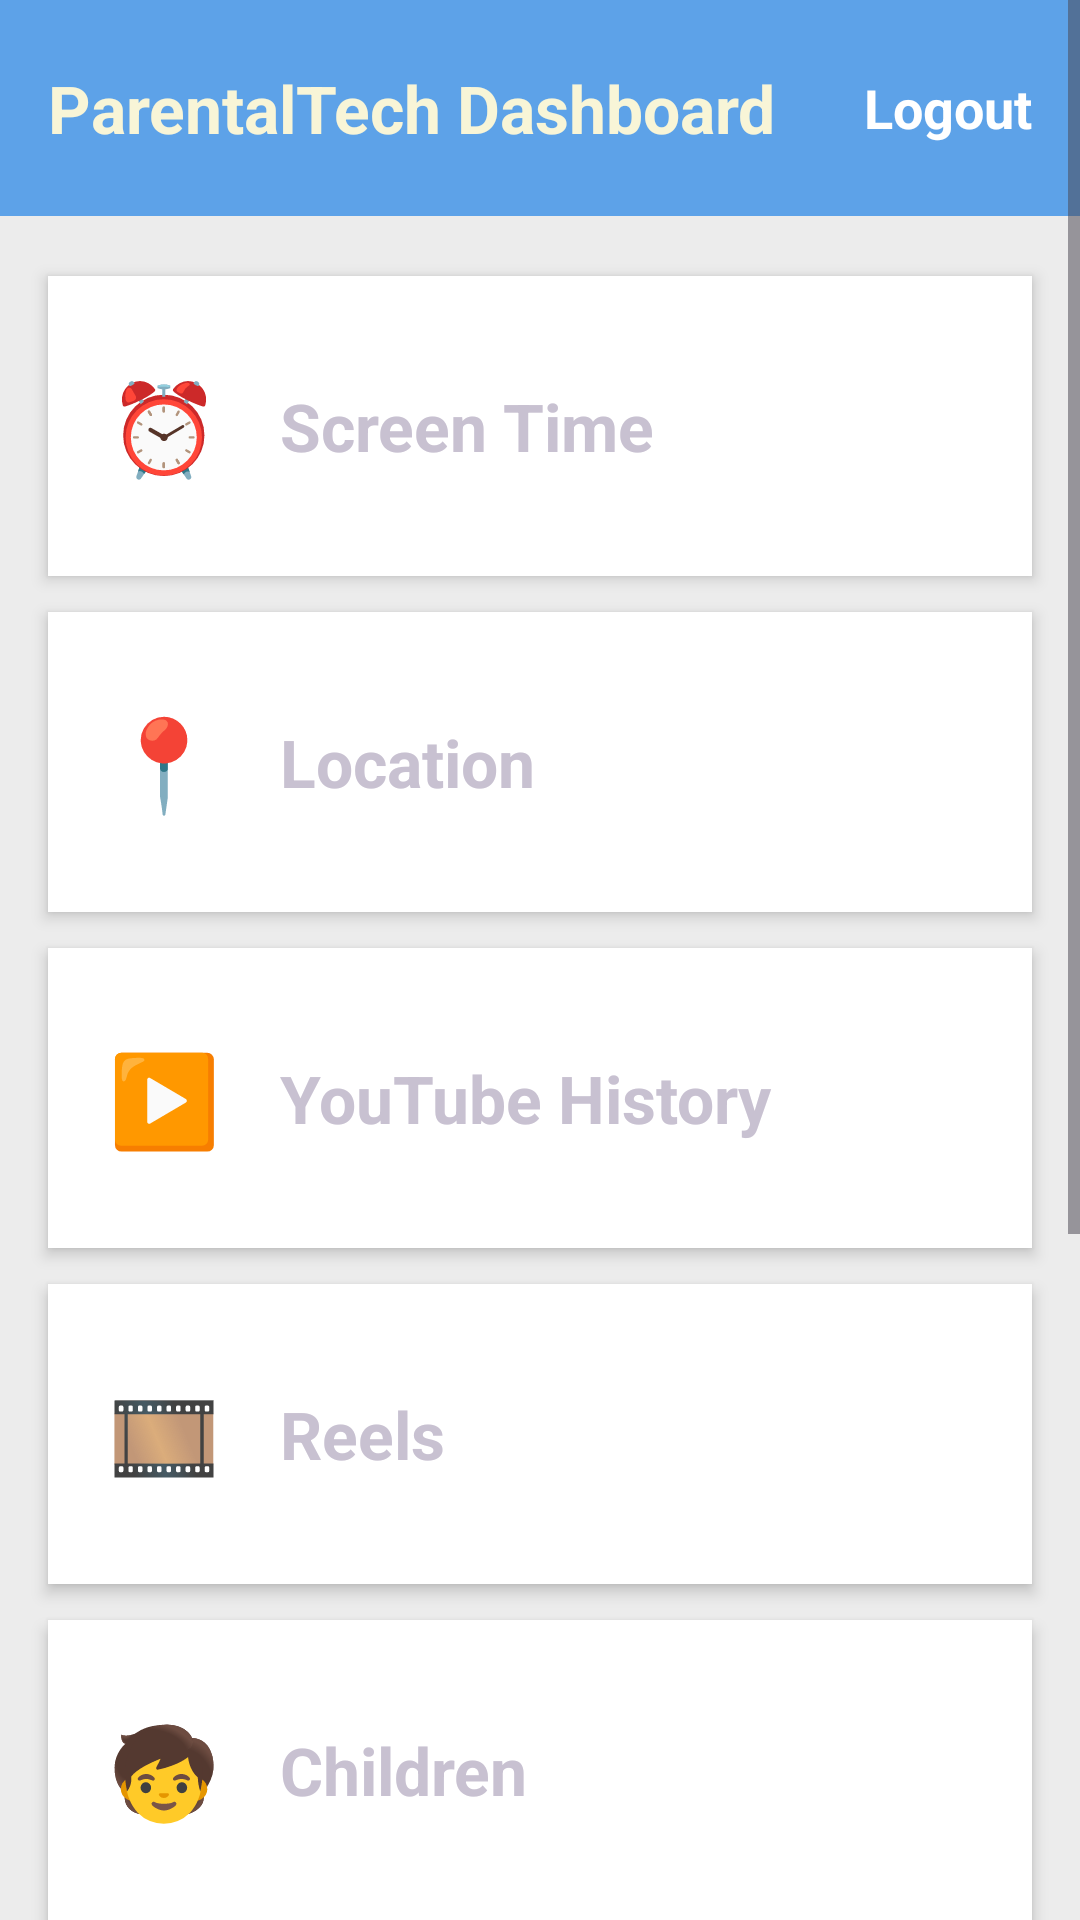

Produce the Android XML layout that renders to this screen, including the resource entries it uses.
<!-- AndroidManifest.xml: application theme Theme.Parentral -->
<!-- res/layout/activity_parent_dashboard.xml -->
<?xml version="1.0" encoding="utf-8"?>
<ScrollView xmlns:android="http://schemas.android.com/apk/res/android"
    android:id="@+id/rootScroll"
    android:layout_width="match_parent"
    android:layout_height="match_parent"
    android:background="#ECECEC">

    <LinearLayout
        android:layout_width="match_parent"
        android:layout_height="wrap_content"
        android:orientation="vertical">

        
        <LinearLayout
            android:layout_width="match_parent"
            android:layout_height="72dp"
            android:background="#5DA2E8"
            android:gravity="center_vertical"
            android:orientation="horizontal"
            android:paddingStart="16dp"
            android:paddingEnd="16dp">

            <TextView
                android:id="@+id/tvDashboardTitle"
                android:layout_width="0dp"
                android:layout_height="wrap_content"
                android:layout_weight="1"
                android:text="ParentalTech Dashboard"
                android:textColor="#F8F5D7"
                android:textSize="22sp"
                android:textStyle="bold" />

            <TextView
                android:id="@+id/tvLogout"
                android:layout_width="wrap_content"
                android:layout_height="wrap_content"
                android:text="Logout"
                android:textColor="#FFFFFF"
                android:textSize="18sp"
                android:textStyle="bold" />
        </LinearLayout>

        
        <LinearLayout
            android:id="@+id/cardScreenTime"
            android:layout_width="match_parent"
            android:layout_height="100dp"
            android:layout_marginStart="16dp"
            android:layout_marginTop="20dp"
            android:layout_marginEnd="16dp"
            android:background="#FFFFFF"
            android:elevation="3dp"
            android:gravity="center_vertical"
            android:orientation="horizontal"
            android:padding="20dp">

            <TextView
                android:layout_width="wrap_content"
                android:layout_height="wrap_content"
                android:layout_marginEnd="20dp"
                android:text="⏰"
                android:textSize="30sp" />

            <TextView
                android:layout_width="wrap_content"
                android:layout_height="wrap_content"
                android:text="Screen Time"
                android:textColor="#C8C1D1"
                android:textSize="22sp"
                android:textStyle="bold" />
        </LinearLayout>

        
        <LinearLayout
            android:id="@+id/cardLocation"
            android:layout_width="match_parent"
            android:layout_height="100dp"
            android:layout_marginStart="16dp"
            android:layout_marginTop="12dp"
            android:layout_marginEnd="16dp"
            android:background="#FFFFFF"
            android:elevation="3dp"
            android:gravity="center_vertical"
            android:orientation="horizontal"
            android:padding="20dp">

            <TextView
                android:layout_width="wrap_content"
                android:layout_height="wrap_content"
                android:layout_marginEnd="20dp"
                android:text="📍"
                android:textSize="30sp" />

            <TextView
                android:layout_width="wrap_content"
                android:layout_height="wrap_content"
                android:text="Location"
                android:textColor="#C8C1D1"
                android:textSize="22sp"
                android:textStyle="bold" />
        </LinearLayout>

        
        <LinearLayout
            android:id="@+id/cardAppUsage"
            android:layout_width="match_parent"
            android:layout_height="100dp"
            android:layout_marginStart="16dp"
            android:layout_marginTop="12dp"
            android:layout_marginEnd="16dp"
            android:background="#FFFFFF"
            android:elevation="3dp"
            android:gravity="center_vertical"
            android:orientation="horizontal"
            android:padding="20dp">

            <TextView
                android:layout_width="wrap_content"
                android:layout_height="wrap_content"
                android:layout_marginEnd="20dp"
                android:text="▶️"
                android:textSize="30sp" />

            <TextView
                android:layout_width="wrap_content"
                android:layout_height="wrap_content"
                android:text="YouTube History"
                android:textColor="#C8C1D1"
                android:textSize="22sp"
                android:textStyle="bold" />
        </LinearLayout>

        
        <LinearLayout
            android:id="@+id/cardReels"
            android:layout_width="match_parent"
            android:layout_height="100dp"
            android:layout_marginStart="16dp"
            android:layout_marginTop="12dp"
            android:layout_marginEnd="16dp"
            android:background="#FFFFFF"
            android:elevation="3dp"
            android:gravity="center_vertical"
            android:orientation="horizontal"
            android:padding="20dp">

            <TextView
                android:layout_width="wrap_content"
                android:layout_height="wrap_content"
                android:layout_marginEnd="20dp"
                android:text="🎞️"
                android:textSize="30sp" />

            <TextView
                android:layout_width="wrap_content"
                android:layout_height="wrap_content"
                android:text="Reels"
                android:textColor="#C8C1D1"
                android:textSize="22sp"
                android:textStyle="bold" />
        </LinearLayout>

        
        <LinearLayout
            android:id="@+id/cardChildren"
            android:layout_width="match_parent"
            android:layout_height="100dp"
            android:layout_marginStart="16dp"
            android:layout_marginTop="12dp"
            android:layout_marginEnd="16dp"
            android:background="#FFFFFF"
            android:elevation="3dp"
            android:gravity="center_vertical"
            android:orientation="horizontal"
            android:padding="20dp">

            <TextView
                android:layout_width="wrap_content"
                android:layout_height="wrap_content"
                android:layout_marginEnd="20dp"
                android:text="🧒"
                android:textSize="30sp" />

            <TextView
                android:layout_width="wrap_content"
                android:layout_height="wrap_content"
                android:text="Children"
                android:textColor="#C8C1D1"
                android:textSize="22sp"
                android:textStyle="bold" />
        </LinearLayout>

        
        <LinearLayout
            android:id="@+id/cardLast24History"
            android:layout_width="match_parent"
            android:layout_height="100dp"
            android:layout_marginStart="16dp"
            android:layout_marginTop="12dp"
            android:layout_marginEnd="16dp"
            android:background="#FFFFFF"
            android:elevation="3dp"
            android:gravity="center_vertical"
            android:orientation="horizontal"
            android:padding="20dp">

            <TextView
                android:layout_width="wrap_content"
                android:layout_height="wrap_content"
                android:layout_marginEnd="20dp"
                android:text="🕒"
                android:textSize="30sp" />

            <TextView
                android:layout_width="wrap_content"
                android:layout_height="wrap_content"
                android:text="24 Hour History"
                android:textColor="#C8C1D1"
                android:textSize="22sp"
                android:textStyle="bold" />
        </LinearLayout>

        
        <LinearLayout
            android:id="@+id/cardOthersApp"
            android:layout_width="match_parent"
            android:layout_height="100dp"
            android:layout_marginStart="16dp"
            android:layout_marginTop="12dp"
            android:layout_marginEnd="16dp"
            android:background="#FFFFFF"
            android:elevation="3dp"
            android:gravity="center_vertical"
            android:orientation="horizontal"
            android:padding="20dp">

            <TextView
                android:layout_width="wrap_content"
                android:layout_height="wrap_content"
                android:layout_marginEnd="20dp"
                android:text="📊"
                android:textSize="30sp" />

            <TextView
                android:layout_width="wrap_content"
                android:layout_height="wrap_content"
                android:text="Others App"
                android:textColor="#C8C1D1"
                android:textSize="22sp"
                android:textStyle="bold" />
        </LinearLayout>

        
        <LinearLayout
            android:id="@+id/cardSettings"
            android:layout_width="match_parent"
            android:layout_height="100dp"
            android:layout_marginStart="16dp"
            android:layout_marginTop="12dp"
            android:layout_marginEnd="16dp"
            android:layout_marginBottom="20dp"
            android:background="#FFFFFF"
            android:elevation="3dp"
            android:gravity="center_vertical"
            android:orientation="horizontal"
            android:padding="20dp">

            <TextView
                android:layout_width="wrap_content"
                android:layout_height="wrap_content"
                android:layout_marginEnd="20dp"
                android:text="🌙"
                android:textSize="30sp" />

            <TextView
                android:layout_width="wrap_content"
                android:layout_height="wrap_content"
                android:text="Dark Mode"
                android:textColor="#C8C1D1"
                android:textSize="22sp"
                android:textStyle="bold" />
        </LinearLayout>

    </LinearLayout>
</ScrollView>
<!-- resources referenced by this layout -->
<resources>
  <style name="Theme.Parentral" parent="Base.Theme.Parentral" />
  <style name="Base.Theme.Parentral" parent="Theme.Material3.DayNight.NoActionBar">
          <item name="colorPrimary">@color/primary_purple</item>
          <item name="android:windowBackground">@color/background_white</item>
          <item name="android:statusBarColor">@color/background_white</item>
          <item name="android:windowLightStatusBar" tools:targetApi="m">true</item>
      </style>
  <color name="primary_purple">#7E57C2</color>
  <color name="background_white">#FFFFFF</color>
</resources>
